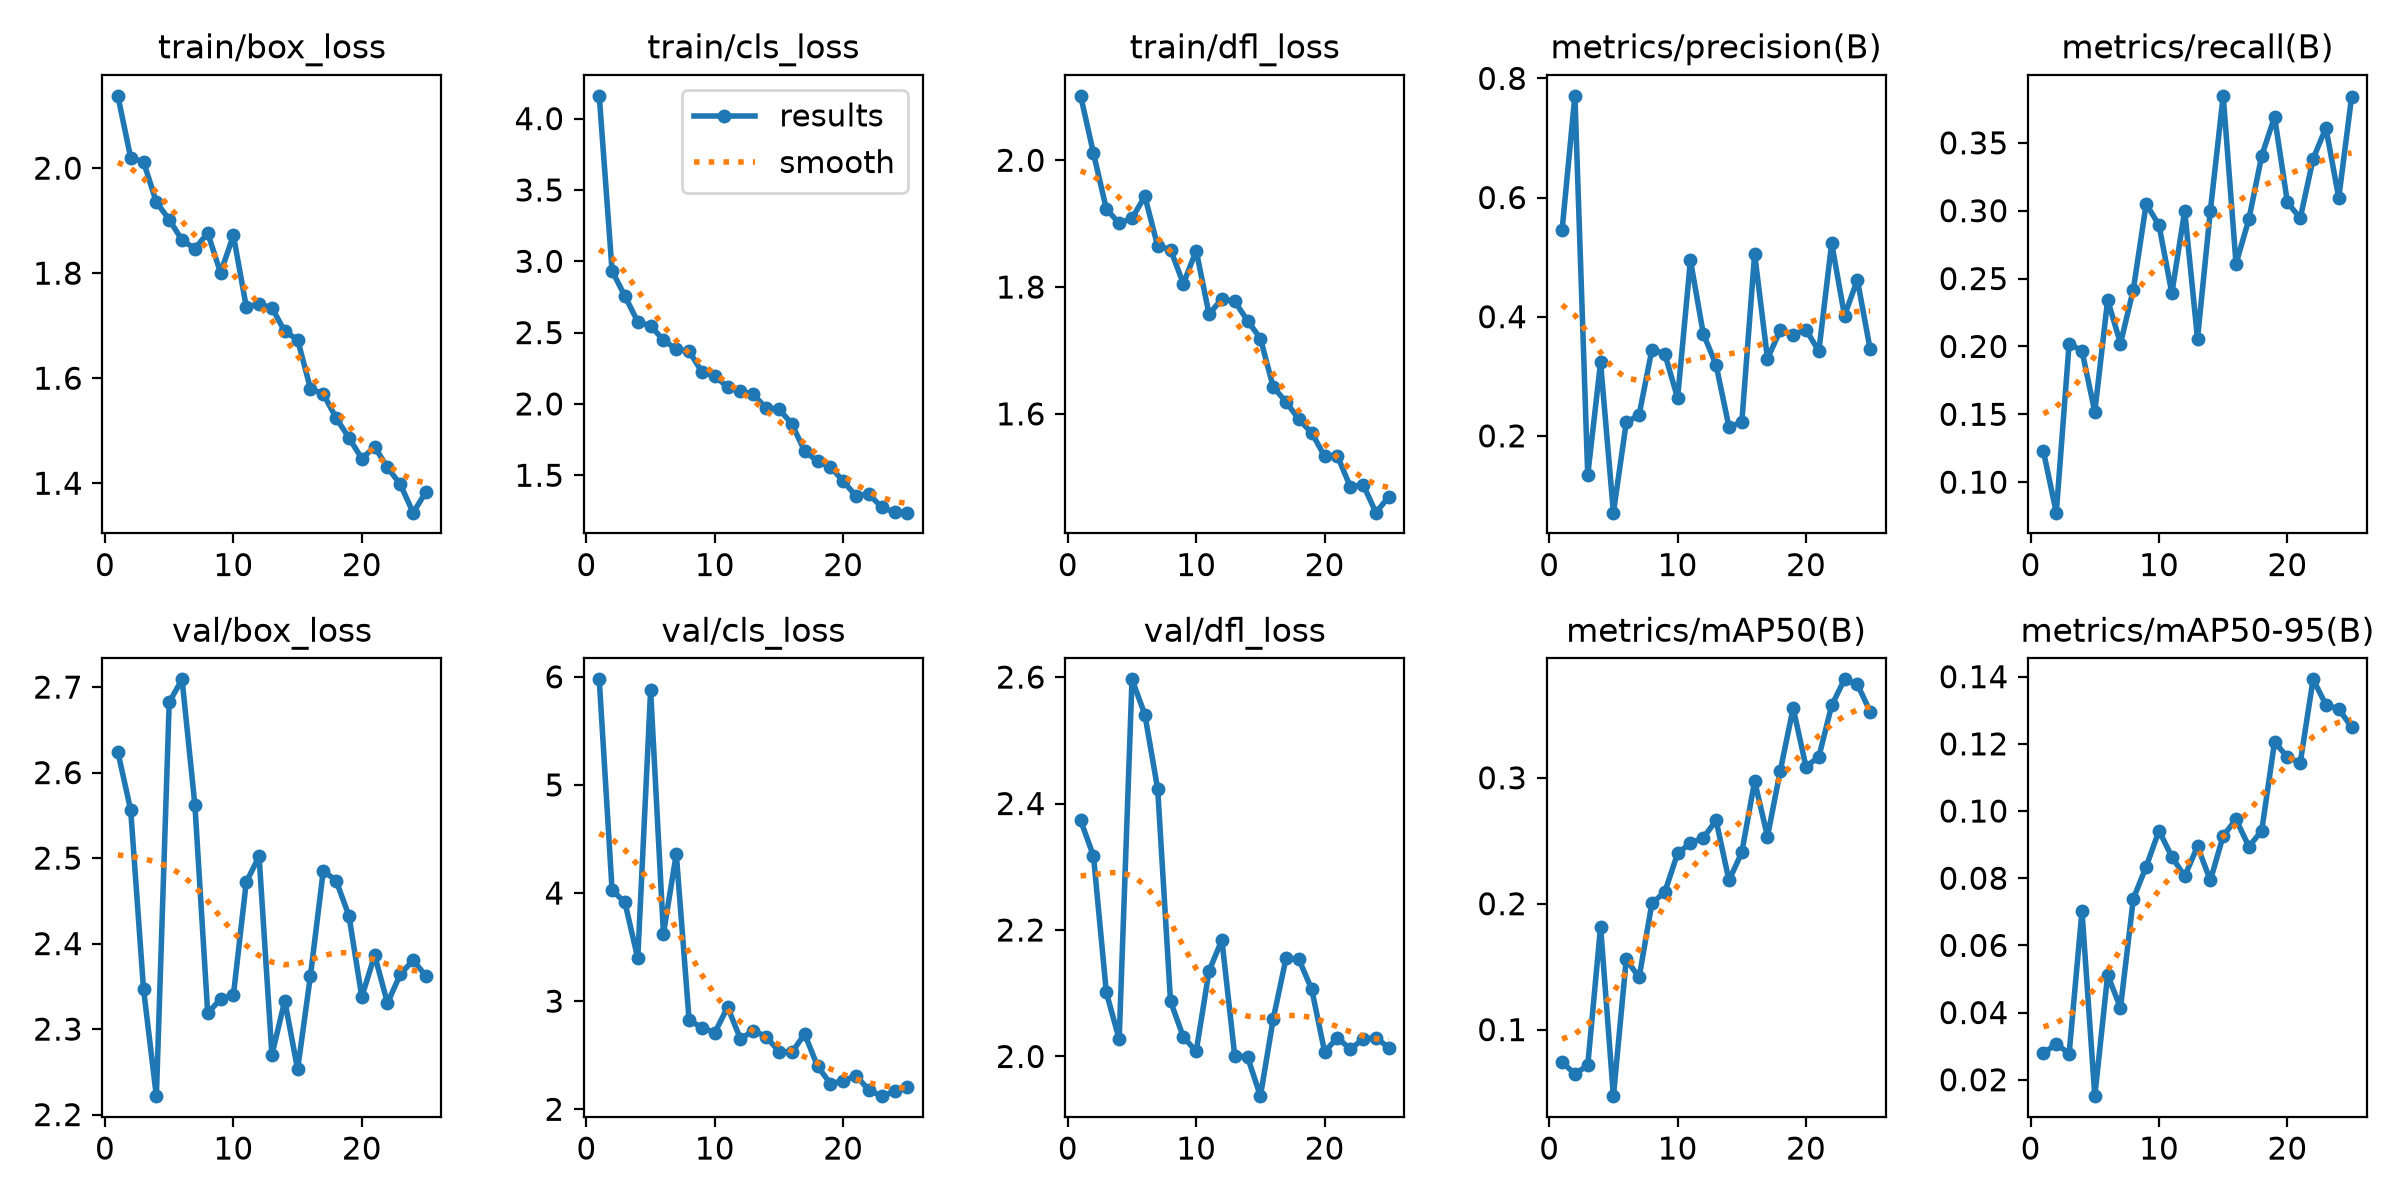

Data behind this chart, as committed beside it:
epoch, time, train/box_loss, train/cls_loss, train/dfl_loss, metrics/precision(B), metrics/recall(B), metrics/mAP50(B), metrics/mAP50-95(B), val/box_loss, val/cls_loss, val/dfl_loss, lr/pg0, lr/pg1, lr/pg2
1, 62.62, 2.138, 4.16, 2.102, 0.5449, 0.1226, 0.07411, 0.02792, 2.624, 5.976, 2.373, 0.0002677, 0.0002677, 0.0002677
2, 126.7, 2.02, 2.932, 2.011, 0.7707, 0.07752, 0.06492, 0.03066, 2.556, 4.027, 2.317, 0.0005238, 0.0005238, 0.0005238
3, 190.2, 2.012, 2.756, 1.923, 0.1342, 0.2021, 0.07155, 0.0278, 2.347, 3.913, 2.101, 0.0007579, 0.0007579, 0.0007579
4, 251.5, 1.935, 2.576, 1.9, 0.3232, 0.1967, 0.1819, 0.07025, 2.222, 3.397, 2.027, 0.000734, 0.000734, 0.000734
5, 336.7, 1.902, 2.547, 1.908, 0.07108, 0.1518, 0.04716, 0.01511, 2.682, 5.875, 2.596, 0.0007011, 0.0007011, 0.0007011
6, 429.8, 1.863, 2.448, 1.943, 0.2226, 0.2342, 0.1559, 0.05115, 2.709, 3.625, 2.541, 0.0006681, 0.0006681, 0.0006681
7, 518.7, 1.847, 2.382, 1.864, 0.2351, 0.2021, 0.1414, 0.04143, 2.562, 4.361, 2.423, 0.0006351, 0.0006351, 0.0006351
8, 605.1, 1.876, 2.369, 1.859, 0.3448, 0.2419, 0.2004, 0.0739, 2.319, 2.822, 2.087, 0.0006021, 0.0006021, 0.0006021
9, 690.7, 1.801, 2.223, 1.805, 0.3378, 0.305, 0.2092, 0.08344, 2.335, 2.756, 2.031, 0.0005691, 0.0005691, 0.0005691
10, 751.7, 1.872, 2.193, 1.858, 0.2634, 0.2894, 0.2399, 0.09414, 2.34, 2.709, 2.008, 0.0005361, 0.0005361, 0.0005361
11, 813.9, 1.736, 2.119, 1.757, 0.4947, 0.2392, 0.2481, 0.08638, 2.472, 2.945, 2.135, 0.0005031, 0.0005031, 0.0005031
12, 877.5, 1.741, 2.089, 1.781, 0.3715, 0.2999, 0.2523, 0.08057, 2.502, 2.65, 2.184, 0.0004701, 0.0004701, 0.0004701
13, 938.8, 1.734, 2.067, 1.777, 0.3188, 0.2057, 0.2661, 0.08947, 2.27, 2.728, 2.001, 0.0004372, 0.0004372, 0.0004372
14, 1002, 1.689, 1.97, 1.747, 0.2151, 0.3001, 0.2185, 0.07935, 2.333, 2.671, 1.999, 0.0004042, 0.0004042, 0.0004042
15, 1067, 1.674, 1.964, 1.719, 0.2228, 0.3846, 0.2408, 0.09263, 2.253, 2.534, 1.937, 0.0003712, 0.0003712, 0.0003712
16, 1134, 1.58, 1.859, 1.642, 0.5054, 0.2609, 0.2973, 0.0975, 2.362, 2.526, 2.059, 0.0003382, 0.0003382, 0.0003382
17, 1196, 1.57, 1.668, 1.619, 0.3297, 0.2937, 0.2533, 0.08943, 2.485, 2.696, 2.156, 0.0003052, 0.0003052, 0.0003052
18, 1261, 1.524, 1.598, 1.591, 0.3771, 0.3404, 0.3057, 0.09414, 2.474, 2.399, 2.153, 0.0002722, 0.0002722, 0.0002722
19, 1331, 1.486, 1.561, 1.57, 0.3692, 0.3691, 0.3554, 0.1206, 2.432, 2.238, 2.106, 0.0002392, 0.0002392, 0.0002392
20, 1394, 1.447, 1.458, 1.533, 0.3781, 0.3063, 0.3088, 0.116, 2.338, 2.261, 2.007, 0.0002063, 0.0002063, 0.0002063
21, 1466, 1.469, 1.356, 1.534, 0.3421, 0.2944, 0.3167, 0.1144, 2.386, 2.312, 2.03, 0.0001733, 0.0001733, 0.0001733
22, 1534, 1.43, 1.368, 1.485, 0.5235, 0.3381, 0.3574, 0.1392, 2.33, 2.177, 2.011, 0.0001403, 0.0001403, 0.0001403
23, 1599, 1.398, 1.276, 1.488, 0.4017, 0.3611, 0.3782, 0.1316, 2.364, 2.121, 2.028, 0.0001073, 0.0001073, 0.0001073
24, 1663, 1.344, 1.241, 1.444, 0.4618, 0.3094, 0.3743, 0.1303, 2.38, 2.166, 2.03, 7.43036e-05, 7.43036e-05, 7.43036e-05
25, 1728, 1.383, 1.238, 1.469, 0.345, 0.3838, 0.3526, 0.125, 2.362, 2.205, 2.014, 4.13168e-05, 4.13168e-05, 4.13168e-05
